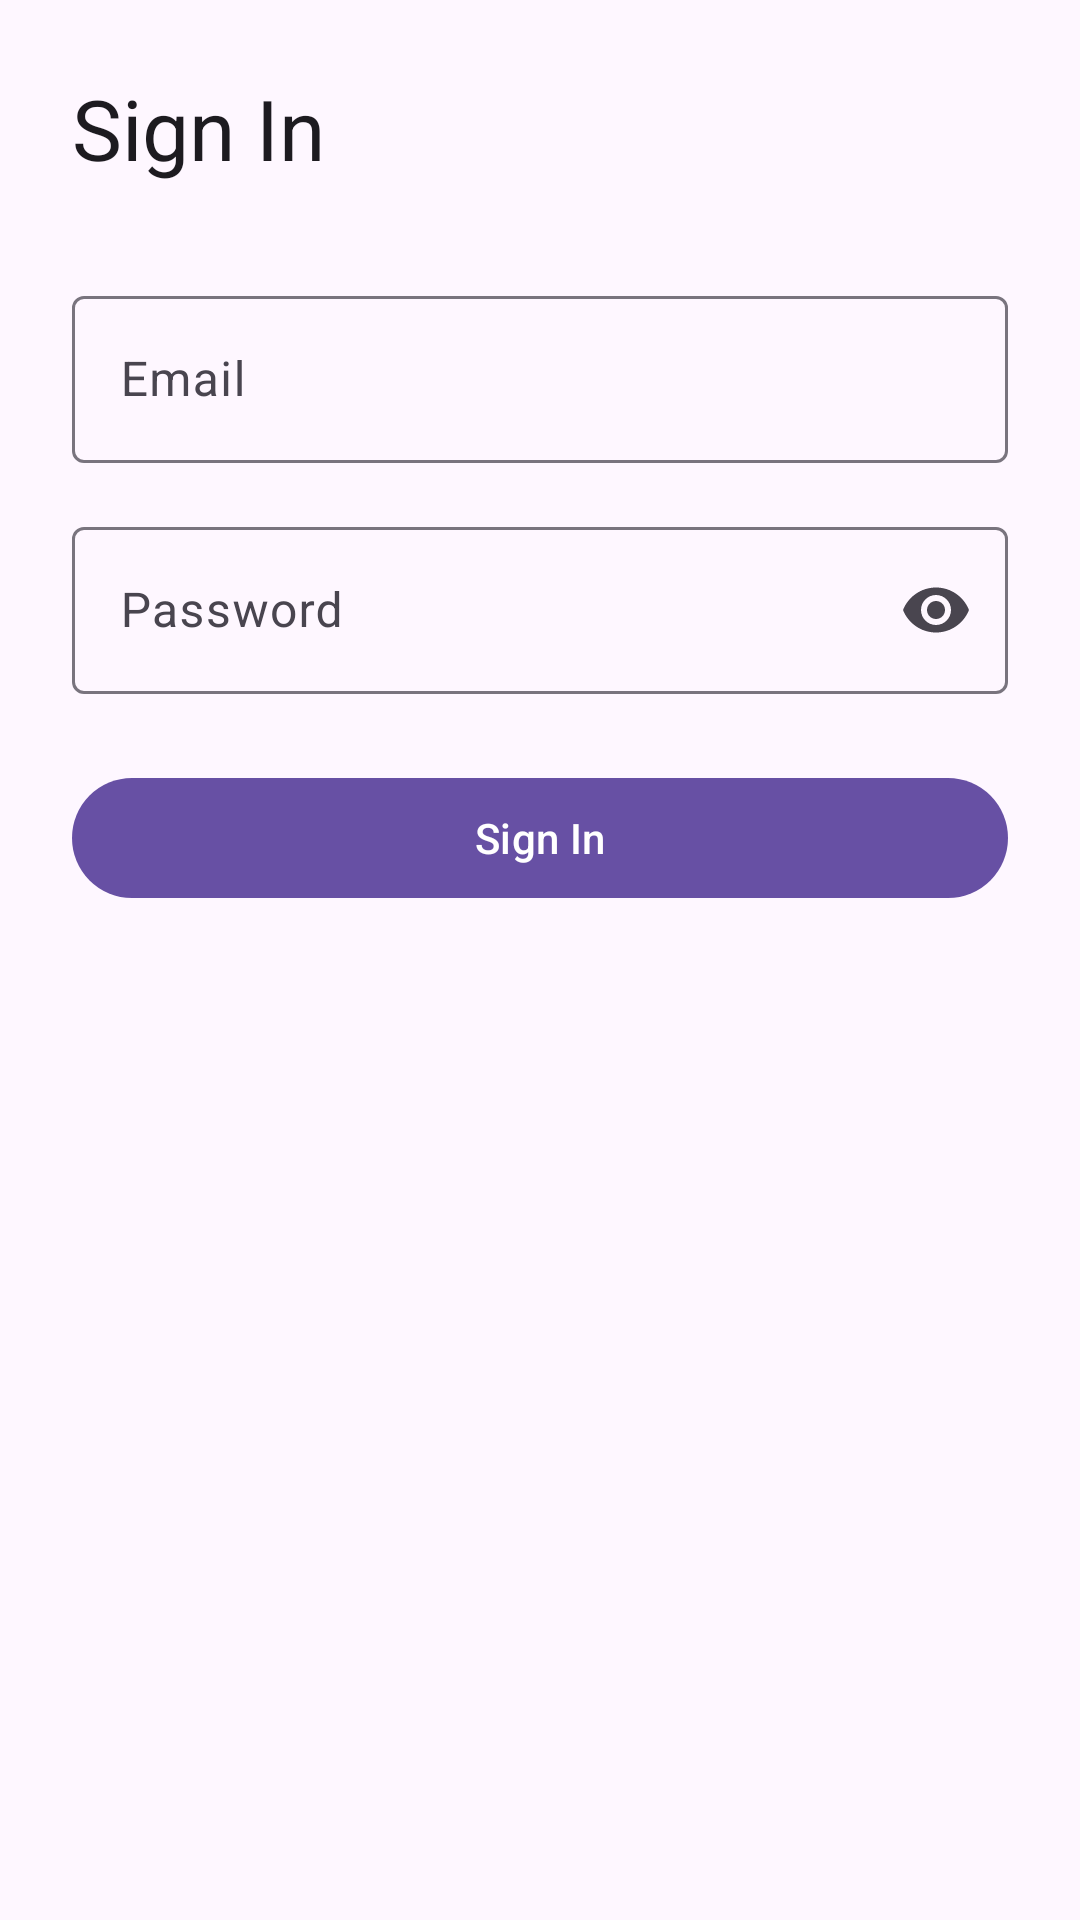

Android layout source for this screen:
<!-- AndroidManifest.xml: application theme Theme.OTOSistem -->
<!-- res/layout/fragment_auth.xml -->
<?xml version="1.0" encoding="utf-8"?>
<androidx.constraintlayout.widget.ConstraintLayout xmlns:android="http://schemas.android.com/apk/res/android"
    xmlns:app="http://schemas.android.com/apk/res-auto"
    android:layout_width="match_parent"
    android:layout_height="match_parent"
    android:padding="24dp">

    <TextView
        android:id="@+id/textTitle"
        android:layout_width="0dp"
        android:layout_height="wrap_content"
        android:text="@string/auth_title"
        android:textAppearance="?attr/textAppearanceHeadlineMedium"
        app:layout_constraintEnd_toEndOf="parent"
        app:layout_constraintStart_toStartOf="parent"
        app:layout_constraintTop_toTopOf="parent" />

    <com.google.android.material.textfield.TextInputLayout
        android:id="@+id/inputLayoutEmail"
        android:layout_width="0dp"
        android:layout_height="wrap_content"
        android:layout_marginTop="32dp"
        android:hint="@string/auth_email_hint"
        app:layout_constraintEnd_toEndOf="parent"
        app:layout_constraintStart_toStartOf="parent"
        app:layout_constraintTop_toBottomOf="@id/textTitle">

        <com.google.android.material.textfield.TextInputEditText
            android:id="@+id/inputEmail"
            android:layout_width="match_parent"
            android:layout_height="wrap_content"
            android:inputType="textEmailAddress" />

    </com.google.android.material.textfield.TextInputLayout>

    <com.google.android.material.textfield.TextInputLayout
        android:id="@+id/inputLayoutPassword"
        android:layout_width="0dp"
        android:layout_height="wrap_content"
        android:layout_marginTop="16dp"
        android:hint="@string/auth_password_hint"
        app:layout_constraintEnd_toEndOf="parent"
        app:layout_constraintStart_toStartOf="parent"
        app:layout_constraintTop_toBottomOf="@id/inputLayoutEmail"
        app:endIconMode="password_toggle">

        <com.google.android.material.textfield.TextInputEditText
            android:id="@+id/inputPassword"
            android:layout_width="match_parent"
            android:layout_height="wrap_content"
            android:inputType="textPassword" />

    </com.google.android.material.textfield.TextInputLayout>

    <com.google.android.material.button.MaterialButton
        android:id="@+id/btnSignIn"
        android:layout_width="0dp"
        android:layout_height="wrap_content"
        android:layout_marginTop="24dp"
        android:text="@string/auth_sign_in"
        app:layout_constraintEnd_toEndOf="parent"
        app:layout_constraintStart_toStartOf="parent"
        app:layout_constraintTop_toBottomOf="@id/inputLayoutPassword" />

</androidx.constraintlayout.widget.ConstraintLayout>
<!-- resources referenced by this layout -->
<resources>
  <string name="auth_email_hint">Email</string>
  <string name="auth_password_hint">Password</string>
  <string name="auth_sign_in">Sign In</string>
  <string name="auth_title">Sign In</string>
  <style name="Theme.OTOSistem" parent="Base.Theme.OTOSistem" />
  <style name="Base.Theme.OTOSistem" parent="Theme.Material3.DayNight.NoActionBar">
          
          
      </style>
</resources>
